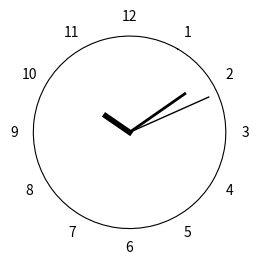

Reproduce this figure in Python. (Note: this script raises an exception after producing the figure.)
import datetime as dt
import matplotlib.pyplot as plt
import numpy as np
from numpy import pi
np.random.seed(10)
total_number= 10
image_dir ='C:/Users/<user>/code_work/my_projects/Clock/Clock_project/generated_images/'

hour= np.random.randint(1,13,size=total_number)
minute = np.random.randint(0,60,size=total_number)
second = np.random.randint(0,60,size=total_number)
angles_h =2*pi*hour/12+2*pi*minute/(12*60)+2*second/(12*60*60)-pi/6.0
angles_m= 2*pi*minute/60+2*pi*second/(60*60)-pi/6.0
angles_s =2*pi*second/60-pi/6.0
second_list= [(angles,0.9) for angles in angles_s]
minute_list= [(angles,0.7) for angles in angles_m]
hour_list= [(angles,0.3) for angles in angles_h]
n=0
for second_hand,minute_hand,hour_hand in zip(second_list,minute_list,hour_list):
    #print(n)
    fig = plt.figure(figsize=(2.5,2.5))
    ax = fig.add_subplot(111, polar=True)
    ax.plot([second_hand[0],second_hand[0]], [0,second_hand[1]], color="black", linewidth=1)
    ax.plot([minute_hand[0],minute_hand[0]], [0,minute_hand[1]], color="black", linewidth=2)
    ax.plot([hour_hand[0],hour_hand[0]], [0,hour_hand[1]], color="black", linewidth=4)
# suppress the radial labels
    plt.setp(ax.get_yticklabels(), visible=False)
# set the circumference labels
    ax.set_xticks(np.linspace(0, 2*pi, 12, endpoint=False))
    ax.set_xticklabels(range(1,13))
# make the labels go clockwise
    ax.set_theta_direction(-1)
# place 0 at the top
    ax.set_theta_offset(1*pi/3.0)
    ax.grid(False)
    plt.ylim(0,1)
    #plt.show()
    plt.savefig(image_dir+str(n)+'_{}_{}_{}.png'.format(hour[n],minute[n],second[n]), dpi=100,bbox_inches='tight')
    n=n+1